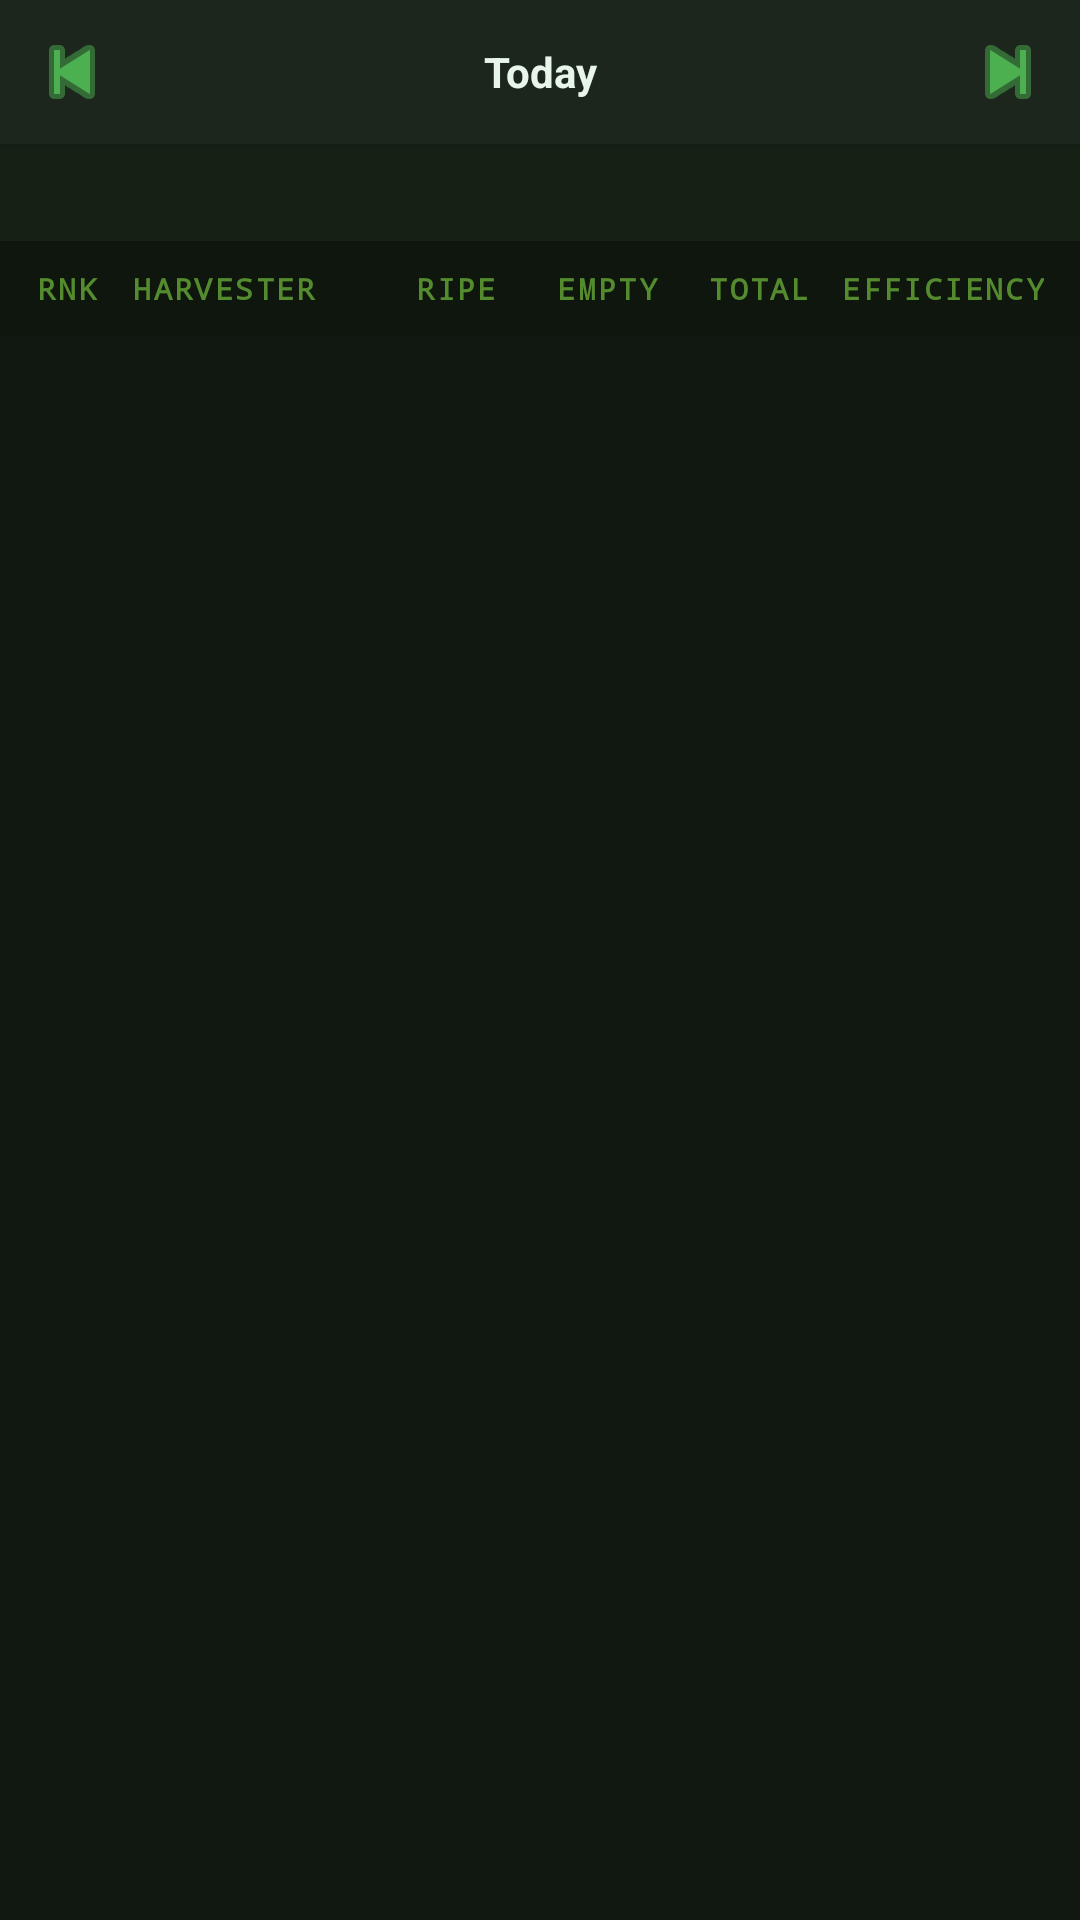

This screen was rendered from an Android layout file. Write that file and the resources it references.
<!-- AndroidManifest.xml: application theme Theme.RNSHarvestReceiver -->
<!-- res/layout/fragment_harvester_summary.xml -->
<?xml version="1.0" encoding="utf-8"?>
<LinearLayout xmlns:android="http://schemas.android.com/apk/res/android"
    xmlns:app="http://schemas.android.com/apk/res-auto"
    android:layout_width="match_parent"
    android:layout_height="match_parent"
    android:orientation="vertical"
    android:background="@color/bg_primary">

    
    <LinearLayout
        android:layout_width="match_parent"
        android:layout_height="48dp"
        android:orientation="horizontal"
        android:background="@color/bg_card"
        android:gravity="center_vertical"
        android:elevation="2dp">

        <ImageButton
            android:id="@+id/prevDateBtn"
            android:layout_width="48dp"
            android:layout_height="match_parent"
            android:src="@android:drawable/ic_media_previous"
            android:tint="@color/accent_green"
            android:background="?attr/selectableItemBackground"
            android:contentDescription="Previous date" />

        <TextView
            android:id="@+id/dateLabel"
            android:layout_width="0dp"
            android:layout_height="wrap_content"
            android:layout_weight="1"
            android:gravity="center"
            android:text="Today"
            android:textColor="@color/text_primary"
            android:textSize="14sp"
            android:textStyle="bold" />

        <ImageButton
            android:id="@+id/nextDateBtn"
            android:layout_width="48dp"
            android:layout_height="match_parent"
            android:src="@android:drawable/ic_media_next"
            android:tint="@color/accent_green"
            android:background="?attr/selectableItemBackground"
            android:contentDescription="Next date" />

    </LinearLayout>

    
    <LinearLayout
        android:layout_width="match_parent"
        android:layout_height="wrap_content"
        android:orientation="horizontal"
        android:background="@color/header_bg"
        android:paddingHorizontal="8dp"
        android:paddingVertical="8dp">

        <TextView android:id="@+id/totalRipeText"
            android:layout_width="0dp" android:layout_height="wrap_content"
            android:layout_weight="1" android:gravity="center"
            android:textColor="@color/accent_green" android:textSize="12sp"
            android:fontFamily="monospace" />
        <TextView android:id="@+id/totalEmptyText"
            android:layout_width="0dp" android:layout_height="wrap_content"
            android:layout_weight="1" android:gravity="center"
            android:textColor="@color/text_secondary" android:textSize="12sp"
            android:fontFamily="monospace" />
        <TextView android:id="@+id/totalReportsText"
            android:layout_width="0dp" android:layout_height="wrap_content"
            android:layout_weight="1" android:gravity="center"
            android:textColor="@color/accent_amber" android:textSize="12sp"
            android:fontFamily="monospace" />
        <TextView android:id="@+id/harvesterCountText"
            android:layout_width="0dp" android:layout_height="wrap_content"
            android:layout_weight="1" android:gravity="center"
            android:textColor="@color/text_hint" android:textSize="11sp" />

    </LinearLayout>

    
    <LinearLayout android:layout_width="match_parent" android:layout_height="32dp"
        android:orientation="horizontal" android:background="@color/header_bg_dark"
        android:paddingHorizontal="12dp" android:gravity="center_vertical">

        <TextView android:layout_width="32dp" android:layout_height="wrap_content"
            android:text="RNK" style="@style/ColumnHeader" />
        <TextView android:layout_width="0dp" android:layout_height="wrap_content"
            android:layout_weight="1.3" android:text="HARVESTER" style="@style/ColumnHeader" />
        <TextView android:layout_width="0dp" android:layout_height="wrap_content"
            android:layout_weight="0.8" android:text="RIPE" style="@style/ColumnHeader"
            android:gravity="center" />
        <TextView android:layout_width="0dp" android:layout_height="wrap_content"
            android:layout_weight="0.8" android:text="EMPTY" style="@style/ColumnHeader"
            android:gravity="center" />
        <TextView android:layout_width="0dp" android:layout_height="wrap_content"
            android:layout_weight="0.8" android:text="TOTAL" style="@style/ColumnHeader"
            android:gravity="center" />
        <TextView android:layout_width="0dp" android:layout_height="wrap_content"
            android:layout_weight="1.1" android:text="EFFICIENCY" style="@style/ColumnHeader"
            android:gravity="end" />

    </LinearLayout>

    
    <FrameLayout android:layout_width="match_parent" android:layout_height="0dp"
        android:layout_weight="1">

        <androidx.recyclerview.widget.RecyclerView
            android:id="@+id/recyclerView"
            android:layout_width="match_parent"
            android:layout_height="match_parent"
            app:layoutManager="androidx.recyclerview.widget.LinearLayoutManager" />

        <LinearLayout android:id="@+id/emptyState"
            android:layout_width="match_parent" android:layout_height="match_parent"
            android:orientation="vertical" android:gravity="center" android:visibility="gone">

            <TextView android:layout_width="wrap_content" android:layout_height="wrap_content"
                android:text="📊" android:textSize="42sp" />
            <TextView android:layout_width="wrap_content" android:layout_height="wrap_content"
                android:text="No data for this date"
                android:textColor="@color/text_secondary" android:textSize="15sp"
                android:layout_marginTop="10dp" />

        </LinearLayout>
    </FrameLayout>

</LinearLayout>
<!-- resources referenced by this layout -->
<resources>
  <color name="accent_amber">#FFC107</color>
  <color name="accent_green">#4CAF50</color>
  <color name="bg_card">#1C261C</color>
  <color name="bg_primary">#111811</color>
  <color name="header_bg">#162116</color>
  <color name="header_bg_dark">#0E160E</color>
  <color name="text_hint">#558B2F</color>
  <color name="text_primary">#E8F5E9</color>
  <color name="text_secondary">#A5D6A7</color>
  <style name="ColumnHeader" parent="android:Widget.TextView">
          <item name="android:textColor">@color/text_hint</item>
          <item name="android:textSize">10sp</item>
          <item name="android:textStyle">bold</item>
          <item name="android:letterSpacing">0.08</item>
          <item name="android:fontFamily">monospace</item>
      </style>
  <style name="Theme.RNSHarvestReceiver" parent="Theme.MaterialComponents.DayNight.NoActionBar">
          <item name="colorPrimary">@color/color_primary</item>
          <item name="colorPrimaryVariant">@color/color_primary_dark</item>
          <item name="colorOnPrimary">@color/white</item>
          <item name="colorSecondary">@color/accent_green</item>
          <item name="colorOnSecondary">@color/white</item>
          <item name="android:colorBackground">@color/bg_primary</item>
          <item name="colorSurface">@color/bg_card</item>
          <item name="colorOnSurface">@color/text_primary</item>
          <item name="android:statusBarColor">@color/color_primary_dark</item>
          <item name="android:navigationBarColor">@color/color_primary_dark</item>
          <item name="android:windowLightStatusBar" tools:targetApi="m">false</item>
      </style>
  <color name="color_primary">#1B2A1B</color>
  <color name="color_primary_dark">#0F1A0F</color>
  <color name="white">#FFFFFF</color>
</resources>
